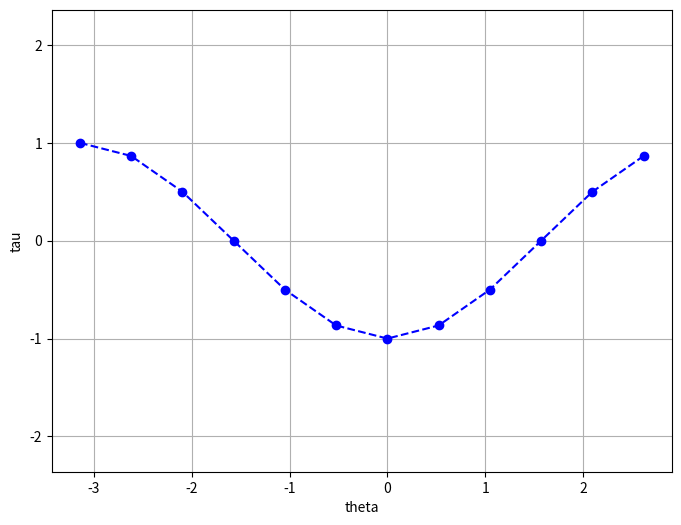
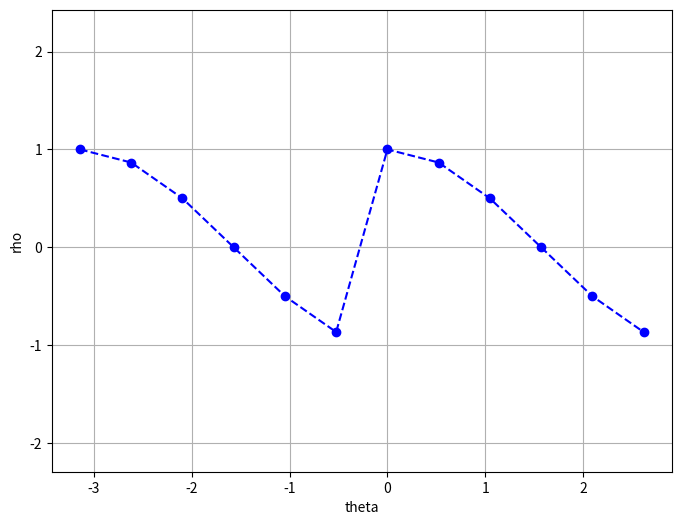

Python code for these plots, in order:
#!/usr/bin/env python
import numpy as np
import matplotlib.pyplot as plt

N = 12
theta = np.linspace(-np.pi, np.pi, N, endpoint=False)

tau = -np.cos(theta)

fig = plt.figure(figsize=(8, 6))
plt.plot(theta, tau, c='b', marker='o', ls='--')
plt.grid()
plt.xlabel("theta")
plt.ylabel("tau")
plt.axis('equal')
fig.savefig("tau.png", bbox_inches='tight')

rho = tau
rho[(theta>=0) & (theta<np.pi)] = -tau[(theta>=0) & (theta<np.pi)]

fig = plt.figure(figsize=(8, 6))
plt.plot(theta, rho, c='b', marker='o', ls='--')
plt.grid()
plt.xlabel("theta")
plt.ylabel("rho")
plt.axis('equal')
fig.savefig("rho.png", bbox_inches='tight')
